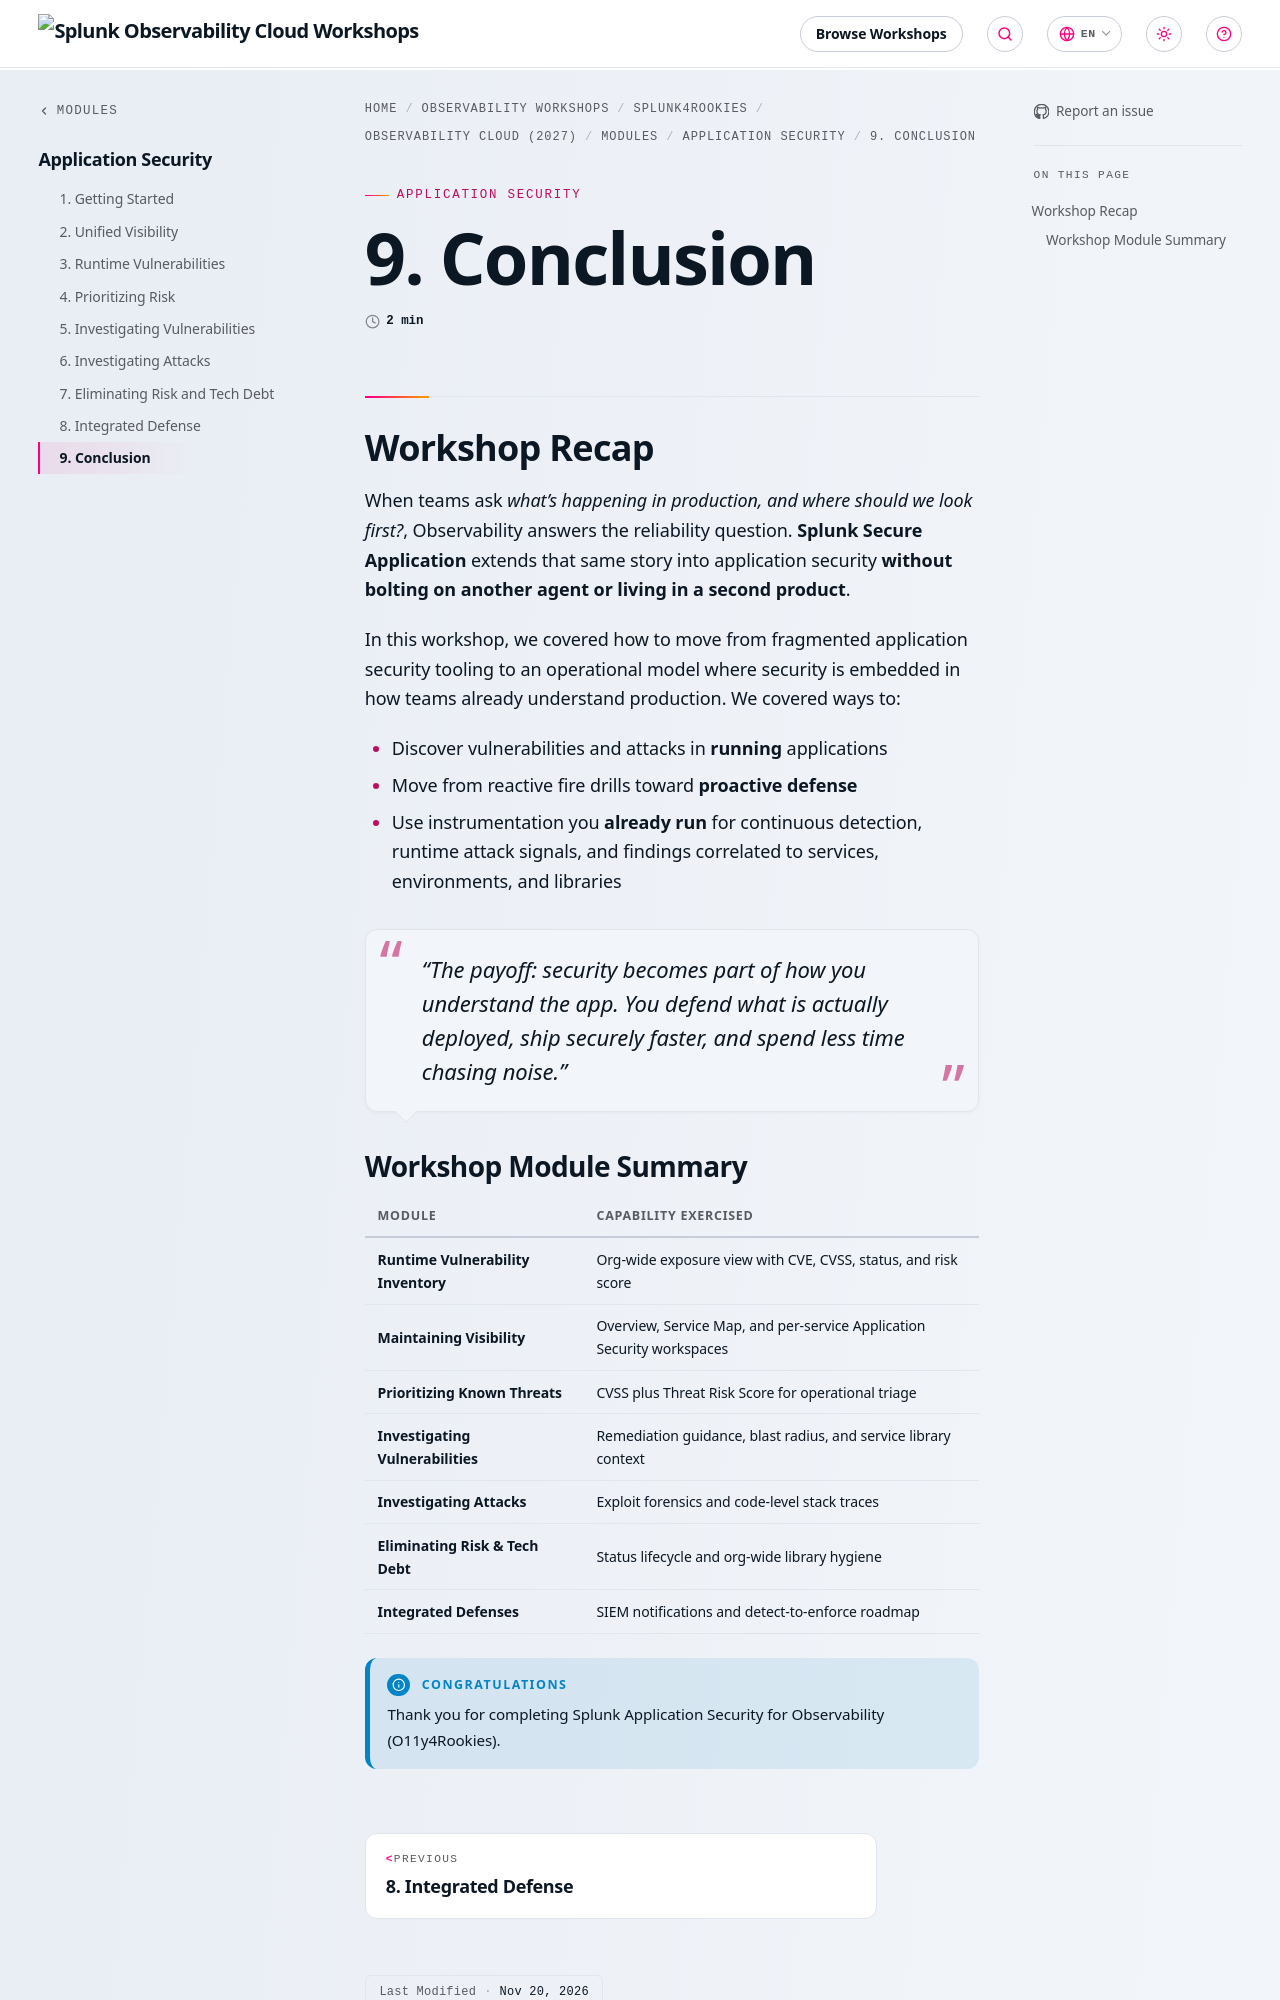

repository: splunk/observability-workshop · page: en/splunk4rookies/observability-cloud-2027/modules/8-secure-application/09-conclusion/index.html · generator: mkdocs

---
title: 9. Conclusion
weight: 9
---

## Workshop Recap

When teams ask *what's happening in production, and where should we look first?*, Observability answers the reliability question. **Splunk Secure Application** extends that same story into application security **without bolting on another agent or living in a second product**.

In this workshop, we covered how to move from fragmented application security tooling to an operational model where security is embedded in how teams already understand production. We covered ways to:

- Discover vulnerabilities and attacks in **running** applications
- Move from reactive fire drills toward **proactive defense**
- Use instrumentation you **already run** for continuous detection, runtime attack signals, and findings correlated to services, environments, and libraries

> *"The payoff: security becomes part of how you understand the app. You defend what is actually deployed, ship securely faster, and spend less time chasing noise."*
